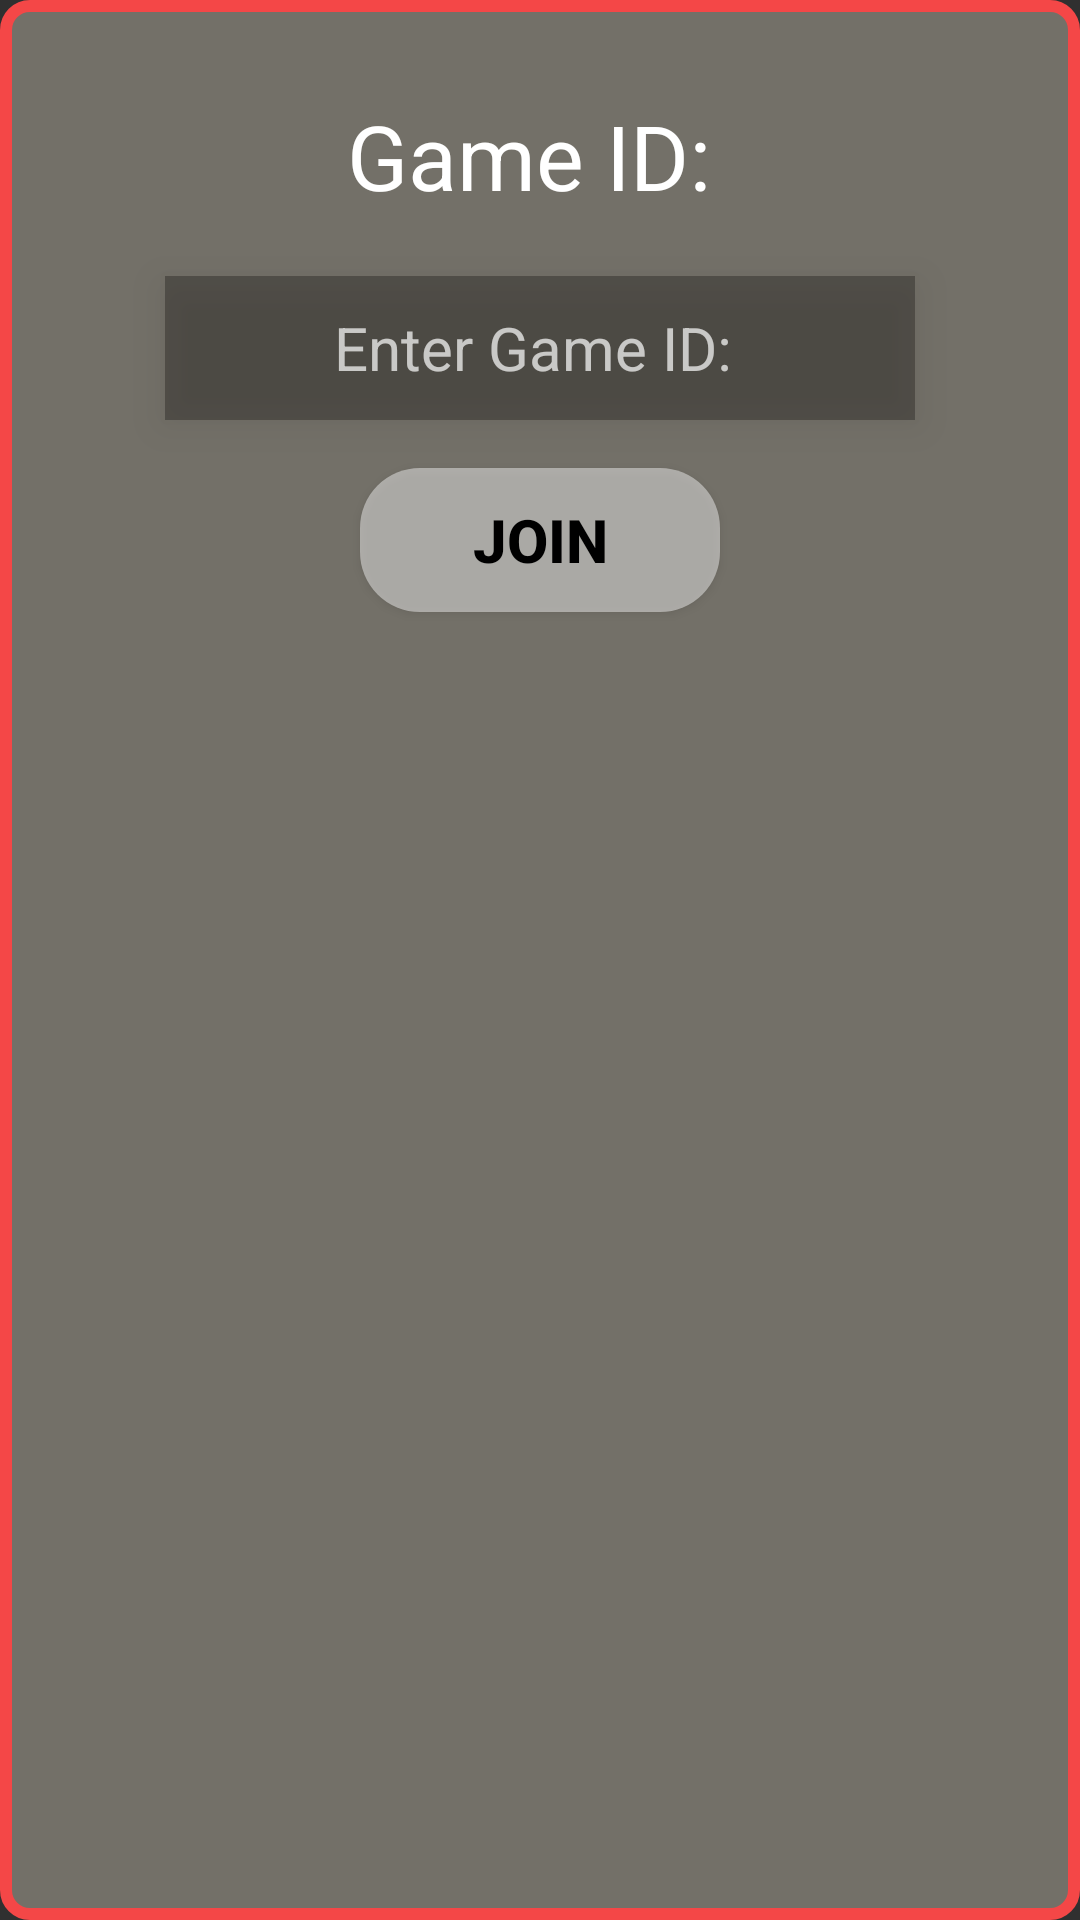

Write the Android layout XML for this screen, with the resource values it uses.
<!-- AndroidManifest.xml: application theme Theme.AppCompat.NoActionBar -->
<!-- res/layout/join_game_dialog.xml -->
<?xml version="1.0" encoding="utf-8"?>
<LinearLayout xmlns:android="http://schemas.android.com/apk/res/android"
    xmlns:tools="http://schemas.android.com/tools"
    android:id="@+id/bottom_sheet_exit_linear"
    android:layout_width="match_parent"
    android:layout_height="wrap_content"
    android:background="@drawable/card_round"
    android:orientation="vertical"
    tools:ignore="HardcodedText">

    
    


    <LinearLayout
        android:layout_width="match_parent"
        android:layout_height="wrap_content"
        android:layout_marginTop="0dp"
        android:orientation="vertical">

        
        <TextView
            android:layout_width="250dp"
            android:layout_height="48dp"
            android:layout_gravity="center"
            android:layout_margin="8dp"
            android:layout_weight="1"
            android:textSize="30sp"
            android:elevation="8dp"
            android:gravity="center"
            android:text="Game ID: "
            android:textColor="@color/white" />

        
        <EditText
            android:id="@+id/game_id"
            android:inputType="number"
            android:layout_width="250dp"
            android:layout_height="48dp"
            android:layout_gravity="center"
            android:layout_margin="8dp"
            android:layout_weight="1"
            android:background="@drawable/popup_btn"
            android:elevation="8dp"
            android:gravity="center"
            android:hint="Enter Game ID: "
            android:textSize="20sp"
            android:textColor="@color/white" />

        <Button
            android:id="@+id/join_btn"
            android:layout_width="120dp"
            android:layout_height="48dp"
            android:layout_gravity="center"
            android:layout_margin="8dp"
            android:background="@drawable/join_btn_bg"
            android:text="JOIN"
            android:textStyle="bold"
            android:textSize="20sp"
            android:textColor="@color/black"
            />

    </LinearLayout>

</LinearLayout>
<!-- resources referenced by this layout -->
<resources>
  <color name="black">#FF000000</color>
  <color name="white">#FFFFFFFF</color>
  <!-- drawable card_round (drawable) -->
  <?xml version="1.0" encoding="utf-8"?>
  <shape xmlns:android="http://schemas.android.com/apk/res/android"
      android:shape="rectangle">
      <corners android:radius="8dp" />
      <solid android:color="#90A6A194"/>
      <stroke android:color="#F44747" android:width="4dp"/>
      <padding
          android:bottom="20dp"
          android:left="20dp"
          android:right="20dp"
          android:top="20dp" />
  </shape>
  <!-- drawable join_btn_bg (drawable) -->
  <?xml version="1.0" encoding="utf-8"?>
  <shape xmlns:android="http://schemas.android.com/apk/res/android">
      <solid android:color="#80EEEEEE"/>
      <corners android:radius="20dp" />
  </shape>
  <!-- drawable popup_btn (drawable) -->
  <?xml version="1.0" encoding="utf-8"?>
  <shape xmlns:android="http://schemas.android.com/apk/res/android">
      <solid android:color="#67201F1C" />
  </shape>
</resources>
